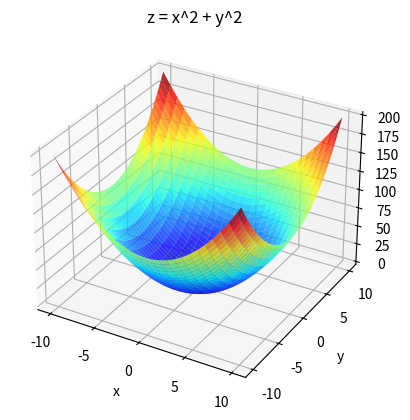

This chart was generated by the following Python code:
#!/usr/bin/env python
# -*- coding: UTF-8 -*-
import numpy as np
import matplotlib.cm as cm
import matplotlib.pyplot as plt
import mpl_toolkits.mplot3d

x, y = np.mgrid[-10:10:50j, -10:10:50j]
z = x**2 + y**2

ax = plt.subplot(111, projection = '3d')
ax.plot_surface(x, y, z, rstride=2, cstride=1, cmap=cm.jet, alpha=0.8)

ax.set_xlabel('x')
ax.set_ylabel('y')
ax.set_zlabel('z')
plt.title('z = x^2 + y^2')

plt.show()
